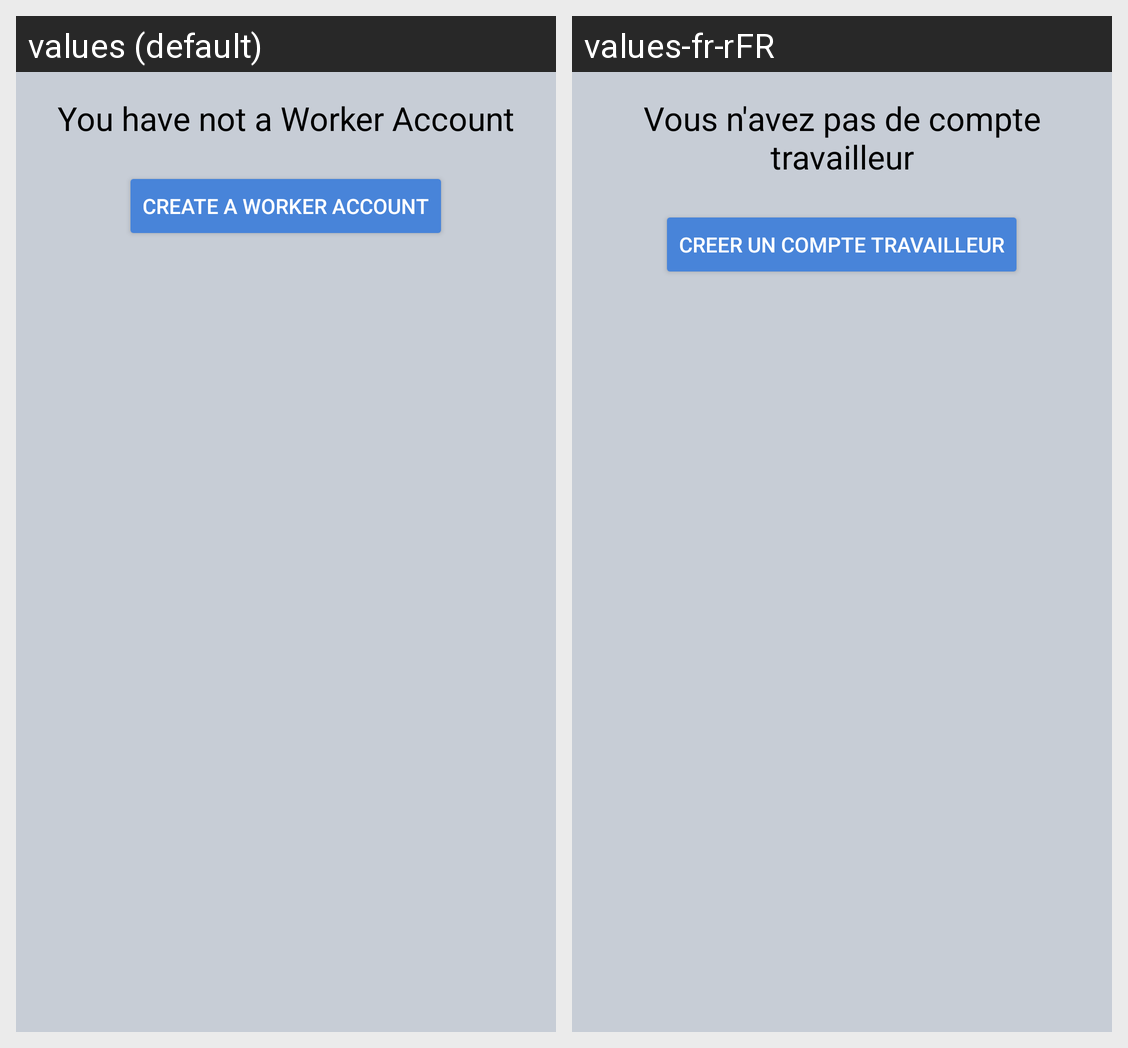

Locale-by-locale string values for the Android screen shown in this grid:
Android screen res/layout/fragment_account_no_account.xml rendered under 2 locales, left to right: values (default), values-fr-rFR. Device: Nexus 5 (rendered at 1080×1920; each locale shown at half size, 540×960, under a caption strip naming it); theme MyStyle.
Strings drawn on this screen, with the default value and each locale's value (text and hints the layout hard-codes, and strings that could not be matched under every locale, appear in the picture but are not listed):

frag_account_no_account_message
  values: You have not a Worker Account
  values-fr-rFR: Vous n'avez pas de compte travailleur

frag_account_create_worker_account
  values: Create a Worker Account
  values-fr-rFR: Creer un compte travailleur
